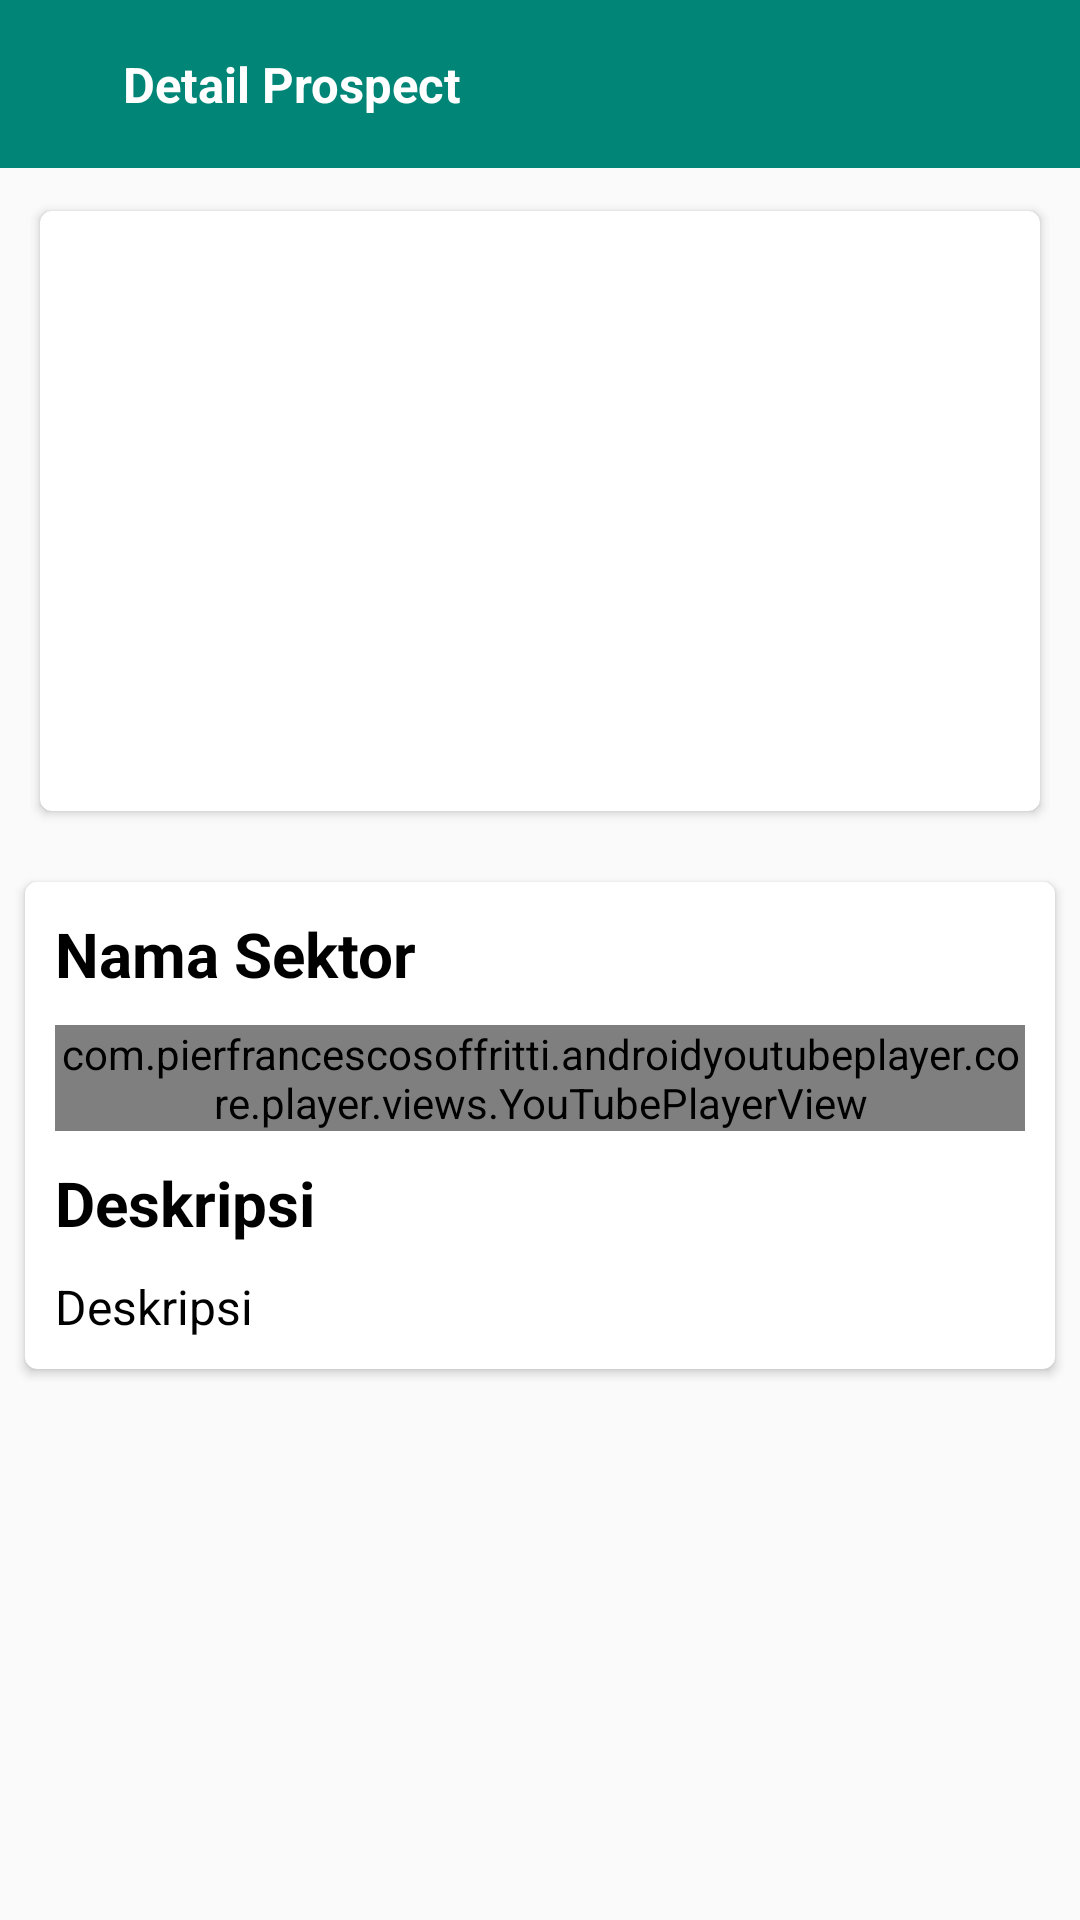

Layout XML and referenced resources for this Android screen:
<!-- AndroidManifest.xml: application theme AppTheme -->
<!-- res/layout/activity_detail_prospect.xml -->
<?xml version="1.0" encoding="utf-8"?>
<RelativeLayout xmlns:android="http://schemas.android.com/apk/res/android"
    android:layout_width="match_parent"
    android:layout_height="match_parent"
    xmlns:app="http://schemas.android.com/apk/res-auto">

    <androidx.appcompat.widget.Toolbar
        android:id="@+id/toolbar"
        android:minHeight="?attr/actionBarSize"
        android:background="@color/colorPrimary"
        android:layout_width="match_parent"
        android:layout_height="?attr/actionBarSize"
        >
        <RelativeLayout
            android:id="@+id/rl1"
            android:layout_width="wrap_content"
            android:layout_height="match_parent"
            android:gravity="center_vertical">
            <ImageView
                android:onClick="back"
                android:id="@+id/iv_back"
                android:layout_width="wrap_content"
                android:layout_height="match_parent"
                android:layout_alignParentLeft="true"
                android:src="@drawable/ic_arrow_back_white_24dp"/>

            <RelativeLayout
                android:id="@+id/rl2"
                android:layout_marginLeft="25dp"
                android:layout_toRightOf="@+id/iv_back"
                android:layout_width="match_parent"
                android:layout_height="match_parent"
                android:gravity="center_vertical">
                <TextView
                    android:id="@+id/tv_nama_hotel"
                    android:layout_width="wrap_content"
                    android:layout_height="wrap_content"
                    android:text="@string/detail_prospect"
                    android:textSize="8pt"
                    android:textColor="@color/colorWhite"
                    android:textStyle="bold"/>


            </RelativeLayout>
        </RelativeLayout>


    </androidx.appcompat.widget.Toolbar>

    <ScrollView
        android:layout_below="@+id/toolbar"
        android:layout_width="match_parent"
        android:layout_height="match_parent">

        <RelativeLayout
            android:layout_width="match_parent"
            android:layout_height="wrap_content">


            <RelativeLayout
                android:id="@+id/rl_gambar"
                android:padding="10dp"
                android:layout_width="match_parent"
                android:layout_height="wrap_content">



                <androidx.cardview.widget.CardView
                    app:cardCornerRadius="4dp"
                    android:layout_width="match_parent"
                    android:layout_height="match_parent"
                    app:cardUseCompatPadding="true">

                    <LinearLayout
                        android:layout_width="match_parent"
                        android:layout_height="wrap_content"
                        android:orientation="vertical">

                        <ImageView
                            android:id="@+id/iv_gambar_sektor"
                            android:layout_width="match_parent"
                            android:layout_height="200dp"
                            android:layout_gravity="center"
                            android:scaleType="fitXY" />

                    </LinearLayout>
                </androidx.cardview.widget.CardView>



            </RelativeLayout>

            <RelativeLayout
                android:id="@+id/rl_info"
                android:layout_below="@id/rl_gambar"
                android:padding="5dp"
                android:layout_width="match_parent"
                android:layout_height="wrap_content">

                <androidx.cardview.widget.CardView
                    app:cardCornerRadius="4dp"
                    android:layout_width="match_parent"
                    android:layout_height="match_parent"
                    app:cardUseCompatPadding="true">

                    <RelativeLayout
                        android:padding="10dp"
                        android:layout_width="match_parent"
                        android:layout_height="match_parent">

                        <TextView
                            android:id="@+id/tv_nama_sektor"
                            android:layout_alignParentTop="true"
                            android:layout_alignParentLeft="true"
                            android:textStyle="bold"
                            android:textColor="@color/colorBlack"
                            android:text="Nama Sektor"
                            android:textSize="10pt"
                            android:layout_marginBottom="10dp"
                            android:layout_width="wrap_content"
                            android:layout_height="wrap_content"/>




                        <com.pierfrancescosoffritti.androidyoutubeplayer.core.player.views.YouTubePlayerView
                            android:layout_below="@id/tv_nama_sektor"
                            android:id="@+id/youtube_player_view_detail"
                            android:layout_width="match_parent"
                            android:layout_height="wrap_content"
                            app:autoPlay="false"
                            app:useWebUi="true" />

                        <TextView
                            android:id="@+id/tv_deskripsi_tittle"
                            android:layout_below="@id/youtube_player_view_detail"
                            android:layout_alignParentLeft="true"
                            android:textStyle="bold"
                            android:textColor="@color/colorBlack"
                            android:text="Deskripsi"
                            android:textSize="10pt"
                            android:layout_marginTop="10dp"
                            android:layout_width="wrap_content"
                            android:layout_height="wrap_content"/>

                        <TextView
                            android:id="@+id/tv_deskripsi"
                            android:layout_below="@id/tv_deskripsi_tittle"
                            android:layout_alignParentLeft="true"
                            android:textColor="@color/colorBlack"
                            android:text="Deskripsi"
                            android:textSize="16sp"
                            android:layout_marginTop="10dp"
                            android:layout_width="wrap_content"
                            android:layout_height="wrap_content"/>


                    </RelativeLayout>

                </androidx.cardview.widget.CardView>

            </RelativeLayout>


        </RelativeLayout>
    </ScrollView>


</RelativeLayout>
<!-- resources referenced by this layout -->
<resources>
  <color name="colorBlack">#000000</color>
  <color name="colorPrimary">#008577</color>
  <color name="colorWhite">#ffffff</color>
  <string name="detail_prospect">Detail Prospect</string>
  <style name="AppTheme" parent="Theme.AppCompat.Light.NoActionBar">
          
          <item name="colorPrimary">@color/colorPrimary</item>
          <item name="colorPrimaryDark">@color/colorPrimaryDark</item>
          <item name="colorAccent">@color/colorAccent</item>
      </style>
  <color name="colorPrimaryDark">#00574B</color>
  <color name="colorAccent">#7bebe2</color>
</resources>
